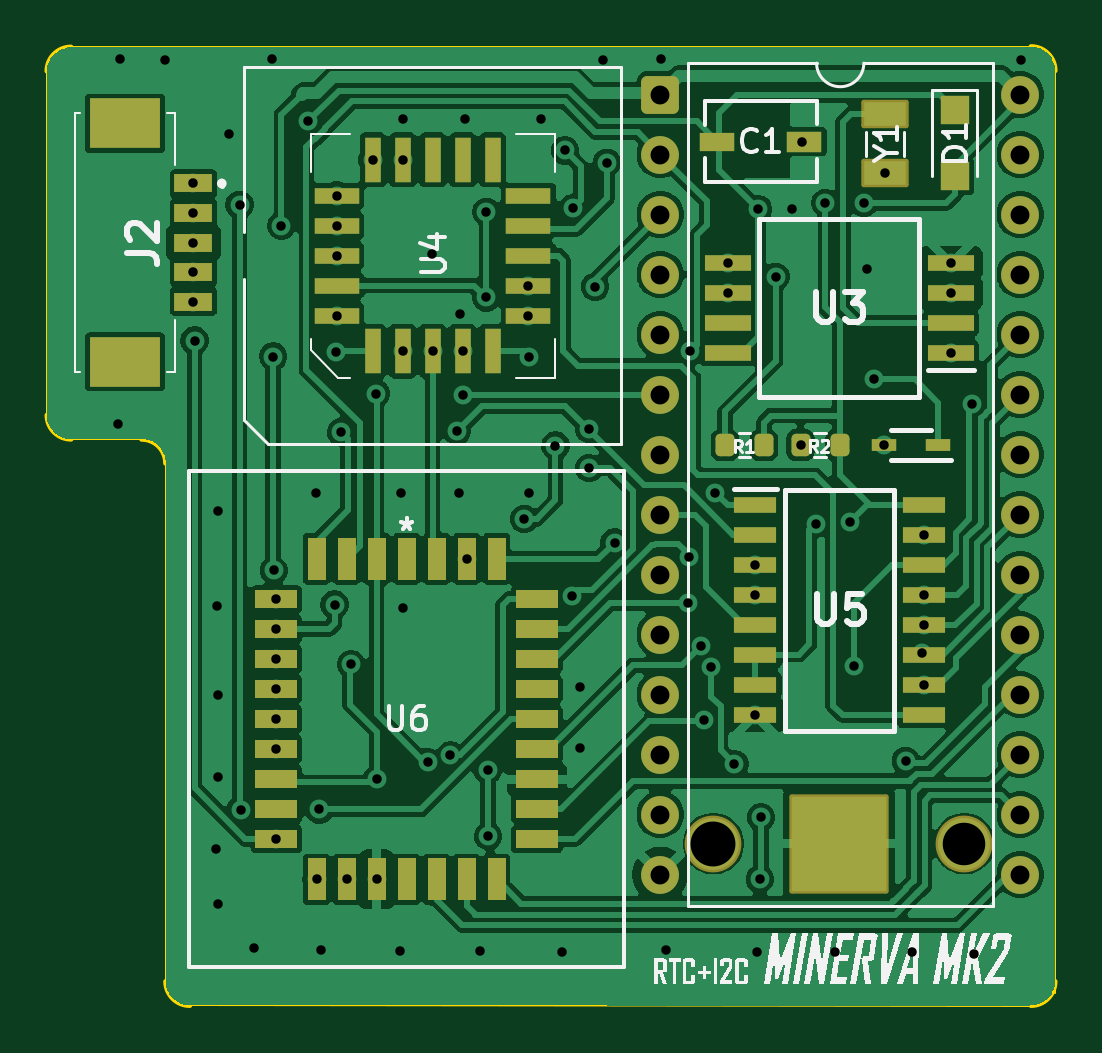
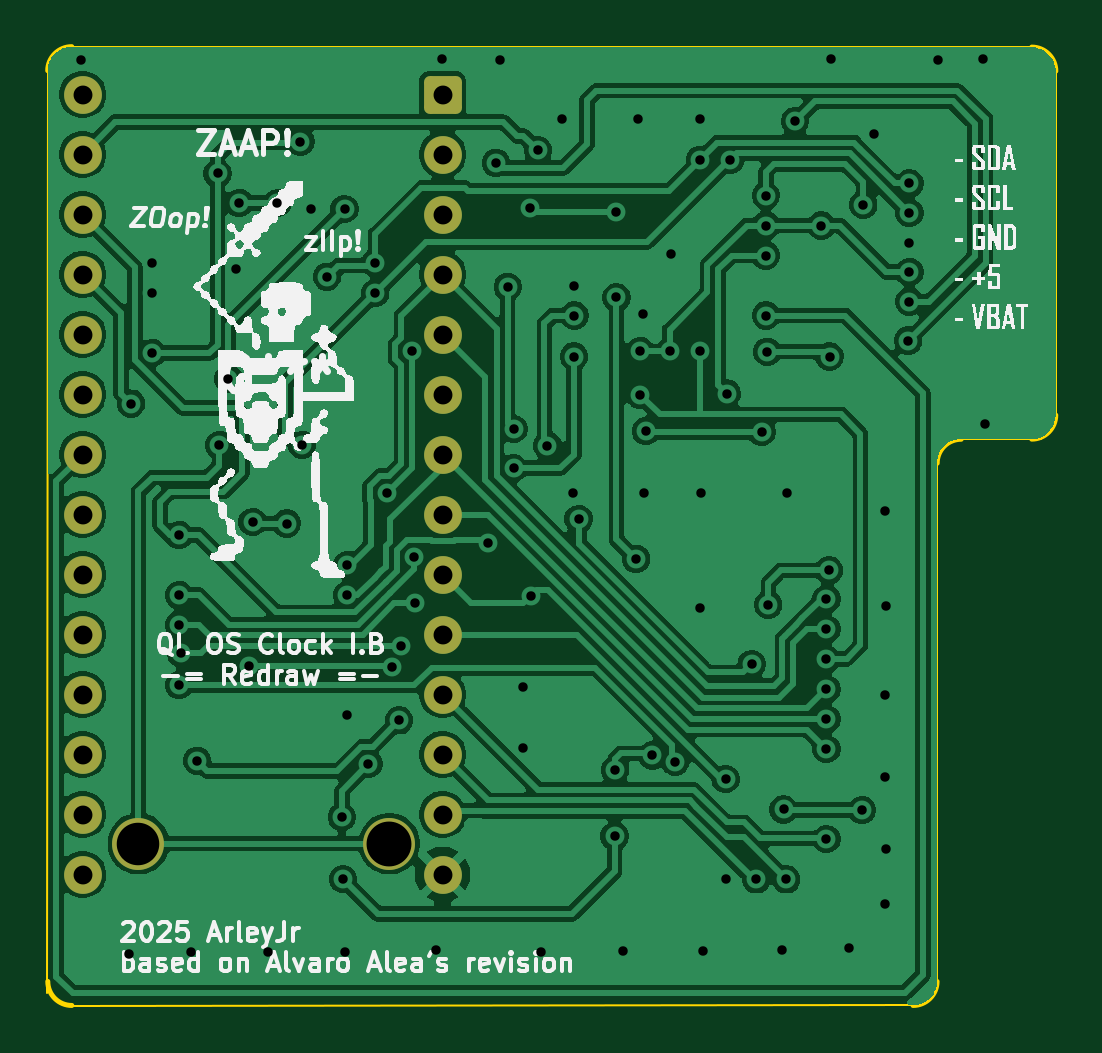
Circuit board: 11 layer files. Board 42.7 x 40.6 mm.
- bottom_copper: QL_Minerva_MK2_SMD-B_Cu.gbr (154076 bytes)
- bottom_mask: QL_Minerva_MK2_SMD-B_Mask.gbr (1995 bytes)
- paste: QL_Minerva_MK2_SMD-B_Paste.gbr (475 bytes)
- bottom_silk: QL_Minerva_MK2_SMD-B_Silkscreen.gbr (63969 bytes)
- outline: QL_Minerva_MK2_SMD-Edge_Cuts.gbr (1386 bytes)
- top_copper: QL_Minerva_MK2_SMD-F_Cu.gbr (145235 bytes)
- top_mask: QL_Minerva_MK2_SMD-F_Mask.gbr (5402 bytes)
- paste: QL_Minerva_MK2_SMD-F_Paste.gbr (4310 bytes)
- top_silk: QL_Minerva_MK2_SMD-F_Silkscreen.gbr (21649 bytes)
- drill: QL_Minerva_MK2_SMD-NPTH.drl (281 bytes)
- drill: QL_Minerva_MK2_SMD-PTH.drl (3148 bytes)

=== bottom_copper: QL_Minerva_MK2_SMD-B_Cu.gbr (154076 bytes, source omitted) ===
=== bottom_mask: QL_Minerva_MK2_SMD-B_Mask.gbr (1995 bytes, source withheld) ===
=== paste: QL_Minerva_MK2_SMD-B_Paste.gbr ===
%TF.GenerationSoftware,KiCad,Pcbnew,9.0.0*%
%TF.CreationDate,2025-11-02T14:13:04+01:00*%
%TF.ProjectId,QL_Minerva_MK2_SMD,514c5f4d-696e-4657-9276-615f4d4b325f,0.0*%
%TF.SameCoordinates,Original*%
%TF.FileFunction,Paste,Bot*%
%TF.FilePolarity,Positive*%
%FSLAX46Y46*%
G04 Gerber Fmt 4.6, Leading zero omitted, Abs format (unit mm)*
G04 Created by KiCad (PCBNEW 9.0.0) date 2025-11-02 14:13:04*
%MOMM*%
%LPD*%
G01*
G04 APERTURE LIST*
G04 APERTURE END LIST*
M02*

=== bottom_silk: QL_Minerva_MK2_SMD-B_Silkscreen.gbr (63969 bytes, source omitted) ===
=== outline: QL_Minerva_MK2_SMD-Edge_Cuts.gbr ===
%TF.GenerationSoftware,KiCad,Pcbnew,9.0.0*%
%TF.CreationDate,2025-11-02T14:13:05+01:00*%
%TF.ProjectId,QL_Minerva_MK2_SMD,514c5f4d-696e-4657-9276-615f4d4b325f,0.0*%
%TF.SameCoordinates,Original*%
%TF.FileFunction,Profile,NP*%
%FSLAX46Y46*%
G04 Gerber Fmt 4.6, Leading zero omitted, Abs format (unit mm)*
G04 Created by KiCad (PCBNEW 9.0.0) date 2025-11-02 14:13:05*
%MOMM*%
%LPD*%
G01*
G04 APERTURE LIST*
%TA.AperFunction,Profile*%
%ADD10C,0.100000*%
%TD*%
%TA.AperFunction,Profile*%
%ADD11C,0.200000*%
%TD*%
G04 APERTURE END LIST*
D10*
X57666000Y-62827420D02*
X98309000Y-62809000D01*
D11*
X62693420Y-103397580D02*
G75*
G02*
X61677420Y-102381580I-20J1015980D01*
G01*
X60656580Y-79427420D02*
G75*
G02*
X61672580Y-80443420I20J-1015980D01*
G01*
X56650000Y-63843420D02*
G75*
G02*
X57666000Y-62827400I1016000J20D01*
G01*
X98309000Y-62809000D02*
G75*
G02*
X99325000Y-63825000I0J-1016000D01*
G01*
D10*
X57286820Y-79422580D02*
X60650000Y-79427420D01*
D11*
X99322580Y-102381580D02*
G75*
G02*
X98306580Y-103397580I-1015980J-20D01*
G01*
D10*
X56650000Y-78406580D02*
X56650000Y-63875000D01*
X61675000Y-80450000D02*
X61677367Y-102388160D01*
X99325000Y-63825000D02*
X99340000Y-102856580D01*
D11*
X57668420Y-79422580D02*
G75*
G02*
X56652420Y-78406580I-20J1015980D01*
G01*
D10*
X98306580Y-103403290D02*
X62691000Y-103396710D01*
M02*

=== top_copper: QL_Minerva_MK2_SMD-F_Cu.gbr (145235 bytes, source omitted) ===
=== top_mask: QL_Minerva_MK2_SMD-F_Mask.gbr ===
%TF.GenerationSoftware,KiCad,Pcbnew,9.0.0*%
%TF.CreationDate,2025-11-02T14:13:05+01:00*%
%TF.ProjectId,QL_Minerva_MK2_SMD,514c5f4d-696e-4657-9276-615f4d4b325f,0.0*%
%TF.SameCoordinates,Original*%
%TF.FileFunction,Soldermask,Top*%
%TF.FilePolarity,Negative*%
%FSLAX46Y46*%
G04 Gerber Fmt 4.6, Leading zero omitted, Abs format (unit mm)*
G04 Created by KiCad (PCBNEW 9.0.0) date 2025-11-02 14:13:05*
%MOMM*%
%LPD*%
G01*
G04 APERTURE LIST*
G04 Aperture macros list*
%AMRoundRect*
0 Rectangle with rounded corners*
0 $1 Rounding radius*
0 $2 $3 $4 $5 $6 $7 $8 $9 X,Y pos of 4 corners*
0 Add a 4 corners polygon primitive as box body*
4,1,4,$2,$3,$4,$5,$6,$7,$8,$9,$2,$3,0*
0 Add four circle primitives for the rounded corners*
1,1,$1+$1,$2,$3*
1,1,$1+$1,$4,$5*
1,1,$1+$1,$6,$7*
1,1,$1+$1,$8,$9*
0 Add four rect primitives between the rounded corners*
20,1,$1+$1,$2,$3,$4,$5,0*
20,1,$1+$1,$4,$5,$6,$7,0*
20,1,$1+$1,$6,$7,$8,$9,0*
20,1,$1+$1,$8,$9,$2,$3,0*%
G04 Aperture macros list end*
%ADD10RoundRect,0.200000X0.200000X0.275000X-0.200000X0.275000X-0.200000X-0.275000X0.200000X-0.275000X0*%
%ADD11RoundRect,0.250000X-0.550000X-0.550000X0.550000X-0.550000X0.550000X0.550000X-0.550000X0.550000X0*%
%ADD12C,1.600000*%
%ADD13R,1.600000X0.800000*%
%ADD14R,3.000000X2.100000*%
%ADD15R,0.762000X1.778000*%
%ADD16R,1.778000X0.762000*%
%ADD17C,2.404000*%
%ADD18RoundRect,0.102000X-2.000000X-2.000000X2.000000X-2.000000X2.000000X2.000000X-2.000000X2.000000X0*%
%ADD19R,1.200000X1.200000*%
%ADD20R,1.925000X0.700000*%
%ADD21R,0.700000X1.925000*%
%ADD22R,1.825000X0.700000*%
%ADD23RoundRect,0.102000X0.900000X-0.500000X0.900000X0.500000X-0.900000X0.500000X-0.900000X-0.500000X0*%
%ADD24R,1.950000X0.700000*%
%ADD25R,1.500000X0.812800*%
%ADD26R,1.500000X0.863600*%
%ADD27R,1.075000X0.500000*%
G04 APERTURE END LIST*
D10*
%TO.C,R1*%
X87000000Y-79675000D03*
X85350000Y-79675000D03*
%TD*%
D11*
%TO.C,U1*%
X82610000Y-64835000D03*
D12*
X82610000Y-67375000D03*
X82610000Y-69915000D03*
X82610000Y-72455000D03*
X82610000Y-74995000D03*
X82610000Y-77535000D03*
X82610000Y-80075000D03*
X82610000Y-82615000D03*
X82610000Y-85155000D03*
X82610000Y-87695000D03*
X82610000Y-90235000D03*
X82610000Y-92775000D03*
X82610000Y-95315000D03*
X82610000Y-97855000D03*
X97850000Y-97855000D03*
X97850000Y-95315000D03*
X97850000Y-92775000D03*
X97850000Y-90235000D03*
X97850000Y-87695000D03*
X97850000Y-85155000D03*
X97850000Y-82615000D03*
X97850000Y-80075000D03*
X97850000Y-77535000D03*
X97850000Y-74995000D03*
X97850000Y-72455000D03*
X97850000Y-69915000D03*
X97850000Y-67375000D03*
X97850000Y-64835000D03*
%TD*%
D13*
%TO.C,J2*%
X62850000Y-68600000D03*
X62850001Y-69850000D03*
X62850000Y-71100000D03*
X62850001Y-72350000D03*
X62850000Y-73600000D03*
D14*
X59950001Y-66050000D03*
X59950001Y-76150000D03*
%TD*%
D15*
%TO.C,U6*%
X71875000Y-84493200D03*
X70605000Y-84493200D03*
X69335000Y-84493200D03*
X68065000Y-84493200D03*
D16*
X66363200Y-86195000D03*
X66363200Y-87465000D03*
X66363200Y-88735000D03*
X66363200Y-90005000D03*
X66363200Y-91275000D03*
X66363200Y-92545000D03*
X66363200Y-93815000D03*
X66363200Y-95085000D03*
X66363200Y-96355000D03*
D15*
X68065000Y-98056800D03*
X69335000Y-98056800D03*
X70605000Y-98056800D03*
X71875000Y-98056800D03*
X73145000Y-98056800D03*
X74415000Y-98056800D03*
X75685000Y-98056800D03*
D16*
X77386800Y-96355000D03*
X77386800Y-95085000D03*
X77386800Y-93815000D03*
X77386800Y-92545000D03*
X77386800Y-91275000D03*
X77386800Y-90005000D03*
X77386800Y-88735000D03*
X77386800Y-87465000D03*
X77386800Y-86195000D03*
D15*
X75685000Y-84493200D03*
X74415000Y-84493200D03*
X73145000Y-84493200D03*
%TD*%
D17*
%TO.C,J1*%
X84865000Y-96550000D03*
X95485000Y-96550000D03*
D18*
X90175000Y-96550000D03*
%TD*%
D19*
%TO.C,D1*%
X95085000Y-65500001D03*
X95085000Y-68299999D03*
%TD*%
D20*
%TO.C,U4*%
X68922500Y-71650000D03*
X68922500Y-72920000D03*
X68922500Y-74190000D03*
D21*
X70435000Y-75702500D03*
X71705000Y-75702500D03*
X72975000Y-75702500D03*
X74245000Y-75702500D03*
X75515000Y-75702500D03*
D20*
X77027500Y-74190000D03*
X77027500Y-72920000D03*
X77027500Y-71650000D03*
X77027500Y-70380000D03*
X77027500Y-69110000D03*
D21*
X75515000Y-67597500D03*
X74245000Y-67597500D03*
X72975000Y-67597500D03*
X71705000Y-67597500D03*
X70435000Y-67597500D03*
D20*
X68922500Y-69110000D03*
X68922500Y-70380000D03*
%TD*%
D22*
%TO.C,U5*%
X86638000Y-82215000D03*
X86638000Y-83485000D03*
X86638000Y-84755000D03*
X86638000Y-86025000D03*
X86638000Y-87295000D03*
X86638000Y-88565000D03*
X86638000Y-89835000D03*
X86638000Y-91105000D03*
X93762000Y-91105000D03*
X93762000Y-89835000D03*
X93762000Y-88565000D03*
X93762000Y-87295000D03*
X93762000Y-86025000D03*
X93762000Y-84755000D03*
X93762000Y-83485000D03*
X93762000Y-82215000D03*
%TD*%
D23*
%TO.C,Y1*%
X92135000Y-68174999D03*
X92135000Y-65675001D03*
%TD*%
D24*
%TO.C,U3*%
X94910000Y-75780000D03*
X94910000Y-74510000D03*
X94910000Y-73240000D03*
X94910000Y-71970000D03*
X85460000Y-71970000D03*
X85460000Y-73240000D03*
X85460000Y-74510000D03*
X85460000Y-75780000D03*
%TD*%
D10*
%TO.C,R2*%
X90200000Y-79675000D03*
X88550000Y-79675000D03*
%TD*%
D25*
%TO.C,C1*%
X85000000Y-66825000D03*
D26*
X88700000Y-66825000D03*
%TD*%
D27*
%TO.C,D2*%
X94386750Y-79675000D03*
X92062750Y-79675000D03*
%TD*%
M02*

=== paste: QL_Minerva_MK2_SMD-F_Paste.gbr ===
%TF.GenerationSoftware,KiCad,Pcbnew,9.0.0*%
%TF.CreationDate,2025-11-02T14:13:04+01:00*%
%TF.ProjectId,QL_Minerva_MK2_SMD,514c5f4d-696e-4657-9276-615f4d4b325f,0.0*%
%TF.SameCoordinates,Original*%
%TF.FileFunction,Paste,Top*%
%TF.FilePolarity,Positive*%
%FSLAX46Y46*%
G04 Gerber Fmt 4.6, Leading zero omitted, Abs format (unit mm)*
G04 Created by KiCad (PCBNEW 9.0.0) date 2025-11-02 14:13:04*
%MOMM*%
%LPD*%
G01*
G04 APERTURE LIST*
G04 Aperture macros list*
%AMRoundRect*
0 Rectangle with rounded corners*
0 $1 Rounding radius*
0 $2 $3 $4 $5 $6 $7 $8 $9 X,Y pos of 4 corners*
0 Add a 4 corners polygon primitive as box body*
4,1,4,$2,$3,$4,$5,$6,$7,$8,$9,$2,$3,0*
0 Add four circle primitives for the rounded corners*
1,1,$1+$1,$2,$3*
1,1,$1+$1,$4,$5*
1,1,$1+$1,$6,$7*
1,1,$1+$1,$8,$9*
0 Add four rect primitives between the rounded corners*
20,1,$1+$1,$2,$3,$4,$5,0*
20,1,$1+$1,$4,$5,$6,$7,0*
20,1,$1+$1,$6,$7,$8,$9,0*
20,1,$1+$1,$8,$9,$2,$3,0*%
G04 Aperture macros list end*
%ADD10RoundRect,0.200000X0.200000X0.275000X-0.200000X0.275000X-0.200000X-0.275000X0.200000X-0.275000X0*%
%ADD11R,1.600000X0.800000*%
%ADD12R,3.000000X2.100000*%
%ADD13R,0.762000X1.778000*%
%ADD14R,1.778000X0.762000*%
%ADD15R,4.000000X4.000000*%
%ADD16R,1.200000X1.200000*%
%ADD17R,1.925000X0.700000*%
%ADD18R,0.700000X1.925000*%
%ADD19R,1.825000X0.700000*%
%ADD20R,1.800000X1.000000*%
%ADD21R,1.950000X0.700000*%
%ADD22R,1.500000X0.812800*%
%ADD23R,1.500000X0.863600*%
%ADD24R,1.075000X0.500000*%
G04 APERTURE END LIST*
D10*
%TO.C,R1*%
X87000000Y-79675000D03*
X85350000Y-79675000D03*
%TD*%
D11*
%TO.C,J2*%
X62850000Y-68600000D03*
X62850001Y-69850000D03*
X62850000Y-71100000D03*
X62850001Y-72350000D03*
X62850000Y-73600000D03*
D12*
X59950001Y-66050000D03*
X59950001Y-76150000D03*
%TD*%
D13*
%TO.C,U6*%
X71875000Y-84493200D03*
X70605000Y-84493200D03*
X69335000Y-84493200D03*
X68065000Y-84493200D03*
D14*
X66363200Y-86195000D03*
X66363200Y-87465000D03*
X66363200Y-88735000D03*
X66363200Y-90005000D03*
X66363200Y-91275000D03*
X66363200Y-92545000D03*
X66363200Y-93815000D03*
X66363200Y-95085000D03*
X66363200Y-96355000D03*
D13*
X68065000Y-98056800D03*
X69335000Y-98056800D03*
X70605000Y-98056800D03*
X71875000Y-98056800D03*
X73145000Y-98056800D03*
X74415000Y-98056800D03*
X75685000Y-98056800D03*
D14*
X77386800Y-96355000D03*
X77386800Y-95085000D03*
X77386800Y-93815000D03*
X77386800Y-92545000D03*
X77386800Y-91275000D03*
X77386800Y-90005000D03*
X77386800Y-88735000D03*
X77386800Y-87465000D03*
X77386800Y-86195000D03*
D13*
X75685000Y-84493200D03*
X74415000Y-84493200D03*
X73145000Y-84493200D03*
%TD*%
D15*
%TO.C,J1*%
X90175000Y-96550000D03*
%TD*%
D16*
%TO.C,D1*%
X95085000Y-65500001D03*
X95085000Y-68299999D03*
%TD*%
D17*
%TO.C,U4*%
X68922500Y-71650000D03*
X68922500Y-72920000D03*
X68922500Y-74190000D03*
D18*
X70435000Y-75702500D03*
X71705000Y-75702500D03*
X72975000Y-75702500D03*
X74245000Y-75702500D03*
X75515000Y-75702500D03*
D17*
X77027500Y-74190000D03*
X77027500Y-72920000D03*
X77027500Y-71650000D03*
X77027500Y-70380000D03*
X77027500Y-69110000D03*
D18*
X75515000Y-67597500D03*
X74245000Y-67597500D03*
X72975000Y-67597500D03*
X71705000Y-67597500D03*
X70435000Y-67597500D03*
D17*
X68922500Y-69110000D03*
X68922500Y-70380000D03*
%TD*%
D19*
%TO.C,U5*%
X86638000Y-82215000D03*
X86638000Y-83485000D03*
X86638000Y-84755000D03*
X86638000Y-86025000D03*
X86638000Y-87295000D03*
X86638000Y-88565000D03*
X86638000Y-89835000D03*
X86638000Y-91105000D03*
X93762000Y-91105000D03*
X93762000Y-89835000D03*
X93762000Y-88565000D03*
X93762000Y-87295000D03*
X93762000Y-86025000D03*
X93762000Y-84755000D03*
X93762000Y-83485000D03*
X93762000Y-82215000D03*
%TD*%
D20*
%TO.C,Y1*%
X92135000Y-68174999D03*
X92135000Y-65675001D03*
%TD*%
D21*
%TO.C,U3*%
X94910000Y-75780000D03*
X94910000Y-74510000D03*
X94910000Y-73240000D03*
X94910000Y-71970000D03*
X85460000Y-71970000D03*
X85460000Y-73240000D03*
X85460000Y-74510000D03*
X85460000Y-75780000D03*
%TD*%
D10*
%TO.C,R2*%
X90200000Y-79675000D03*
X88550000Y-79675000D03*
%TD*%
D22*
%TO.C,C1*%
X85000000Y-66825000D03*
D23*
X88700000Y-66825000D03*
%TD*%
D24*
%TO.C,D2*%
X94386750Y-79675000D03*
X92062750Y-79675000D03*
%TD*%
M02*

=== top_silk: QL_Minerva_MK2_SMD-F_Silkscreen.gbr (21649 bytes, source omitted) ===
=== drill: QL_Minerva_MK2_SMD-NPTH.drl ===
M48
; DRILL file {KiCad 9.0.0} date 2025-11-02T14:13:03+0100
; FORMAT={-:-/ absolute / metric / decimal}
; #@! TF.CreationDate,2025-11-02T14:13:03+01:00
; #@! TF.GenerationSoftware,Kicad,Pcbnew,9.0.0
; #@! TF.FileFunction,NonPlated,1,2,NPTH
FMAT,2
METRIC
%
G90
G05
M30

=== drill: QL_Minerva_MK2_SMD-PTH.drl ===
M48
; DRILL file {KiCad 9.0.0} date 2025-11-02T14:13:03+0100
; FORMAT={-:-/ absolute / metric / decimal}
; #@! TF.CreationDate,2025-11-02T14:13:03+01:00
; #@! TF.GenerationSoftware,Kicad,Pcbnew,9.0.0
; #@! TF.FileFunction,Plated,1,2,PTH
FMAT,2
METRIC
; #@! TA.AperFunction,Plated,PTH,ViaDrill
T1C0.400
; #@! TA.AperFunction,Plated,PTH,ComponentDrill
T2C0.800
; #@! TA.AperFunction,Plated,PTH,ComponentDrill
T3C1.800
; #@! TA.AperFunction,Plated,PTH,ComponentDrill
T4C1.900
%
G90
G05
T1
X59.65Y-78.8
X59.75Y-63.325
X61.65Y-63.375
X62.85Y-68.6
X62.85Y-71.1
X62.85Y-73.6
X62.85Y-69.85
X62.85Y-72.35
X62.9Y-75.25
X63.825Y-96.775
X63.85Y-86.5
X63.875Y-82.475
X63.9Y-90.25
X63.9Y-93.725
X63.9Y-99.1
X64.35Y-66.5
X64.8Y-69.5
X64.85Y-95.125
X65.4Y-100.975
X66.175Y-63.325
X66.225Y-75.925
X66.25Y-84.975
X66.363Y-86.195
X66.363Y-87.465
X66.363Y-88.735
X66.363Y-90.005
X66.363Y-91.275
X66.363Y-92.545
X66.363Y-96.355
X66.575Y-70.38
X67.7Y-65.975
X68.025Y-81.7
X68.065Y-98.057
X68.175Y-95.1
X68.25Y-101.05
X68.825Y-86.425
X68.875Y-75.725
X68.922Y-69.11
X68.922Y-70.38
X68.922Y-71.65
X68.922Y-74.19
X69.1Y-79.125
X69.335Y-98.057
X69.525Y-88.95
X70.435Y-67.597
X70.575Y-77.5
X70.605Y-98.057
X70.625Y-93.815
X71.575Y-101.075
X71.65Y-81.7
X71.7Y-65.875
X71.7Y-86.575
X71.705Y-67.597
X71.705Y-75.703
X72.766Y-93.089
X72.95Y-71.6
X72.975Y-75.703
X73.727Y-92.813
X74.0Y-79.075
X74.1Y-81.7
X74.125Y-74.125
X74.245Y-75.703
X74.25Y-77.55
X74.325Y-65.875
X74.415Y-84.493
X74.975Y-101.075
X75.25Y-69.8
X75.25Y-73.425
X75.3Y-93.425
X75.325Y-96.225
X76.85Y-82.8
X77.028Y-72.92
X77.028Y-74.19
X77.05Y-75.925
X77.075Y-81.7
X77.55Y-65.875
X78.175Y-79.7
X78.45Y-101.125
X78.575Y-67.2
X78.876Y-86.049
X78.901Y-69.65
X79.2Y-89.925
X79.225Y-92.5
X79.6Y-79.0
X79.6Y-80.65
X79.85Y-72.975
X80.175Y-63.375
X80.35Y-67.725
X80.675Y-83.8
X82.65Y-63.35
X82.875Y-101.05
X83.775Y-86.375
X83.826Y-84.425
X83.885Y-75.711
X84.35Y-88.175
X84.45Y-91.325
X84.766Y-89.084
X84.95Y-81.7
X85.46Y-71.97
X85.46Y-73.24
X85.75Y-93.176
X86.638Y-84.755
X86.638Y-86.025
X86.638Y-91.105
X86.725Y-101.15
X86.761Y-69.685
X86.825Y-98.05
X86.875Y-95.425
X87.5Y-72.55
X88.2Y-69.675
X88.55Y-79.675
X88.625Y-66.825
X89.2Y-83.0
X89.6Y-69.425
X90.0Y-101.125
X90.65Y-82.925
X90.825Y-89.025
X91.225Y-69.425
X91.35Y-72.2
X91.675Y-76.875
X92.063Y-79.675
X92.135Y-68.175
X93.003Y-93.037
X93.275Y-101.15
X93.686Y-88.489
X93.762Y-83.485
X93.762Y-86.025
X93.762Y-87.295
X93.762Y-89.835
X94.91Y-71.97
X94.91Y-73.24
X94.91Y-75.78
X95.798Y-77.923
X95.875Y-101.2
X97.9Y-63.375
T2
X82.61Y-64.835
X82.61Y-67.375
X82.61Y-69.915
X82.61Y-72.455
X82.61Y-74.995
X82.61Y-77.535
X82.61Y-80.075
X82.61Y-82.615
X82.61Y-85.155
X82.61Y-87.695
X82.61Y-90.235
X82.61Y-92.775
X82.61Y-95.315
X82.61Y-97.855
X97.85Y-64.835
X97.85Y-67.375
X97.85Y-69.915
X97.85Y-72.455
X97.85Y-74.995
X97.85Y-77.535
X97.85Y-80.075
X97.85Y-82.615
X97.85Y-85.155
X97.85Y-87.695
X97.85Y-90.235
X97.85Y-92.775
X97.85Y-95.315
X97.85Y-97.855
T3
X95.485Y-96.55
T4
X84.865Y-96.55
M30

